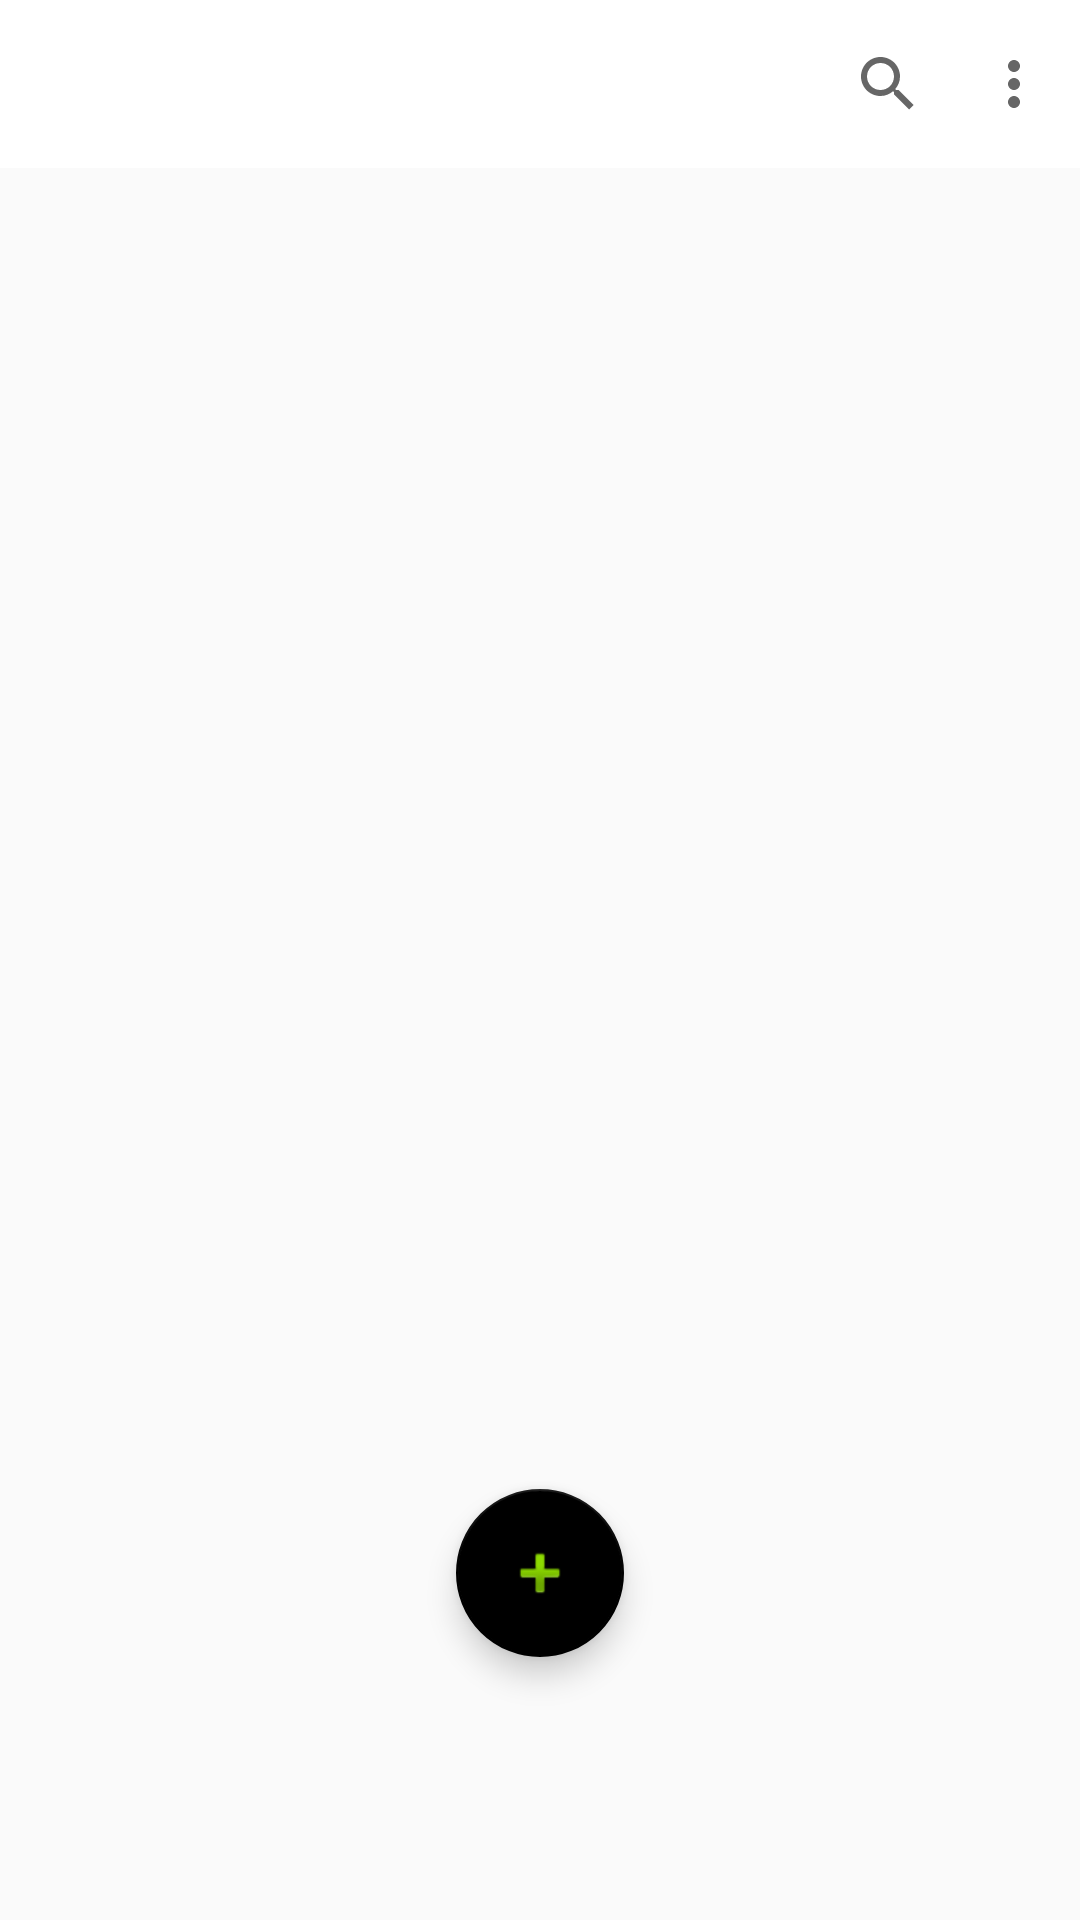

Here is an Android app screen rendered from its layout file. Give the layout XML and the strings, colors and styles it references.
<!-- AndroidManifest.xml: application theme AppTheme2 -->
<!-- res/layout/activity_main.xml -->
<?xml version="1.0" encoding="utf-8"?>
<androidx.constraintlayout.widget.ConstraintLayout xmlns:android="http://schemas.android.com/apk/res/android"
    xmlns:app="http://schemas.android.com/apk/res-auto"
    xmlns:tools="http://schemas.android.com/tools"
    android:id="@+id/conlay"
    android:layout_width="match_parent"
    android:layout_height="match_parent"
    android:animateLayoutChanges="true"
    tools:context=".MainActivity">

    <androidx.appcompat.widget.Toolbar
        android:id="@+id/toolbarMain"
        android:layout_width="match_parent"
        android:layout_height="wrap_content"
        android:background="?attr/colorPrimary"
        android:minHeight="?attr/actionBarSize"
        app:layout_constraintEnd_toEndOf="parent"
        app:layout_constraintStart_toStartOf="parent"
        app:layout_constraintTop_toTopOf="parent"
        app:menu="@menu/main_app_bar" />

    <com.google.android.material.floatingactionbutton.FloatingActionButton
        android:id="@+id/floatingActionButton3"
        android:layout_width="wrap_content"
        android:layout_height="wrap_content"
        android:clickable="true"
        android:fadingEdge="none"
        android:requiresFadingEdge="none"
        app:layout_constraintBottom_toBottomOf="parent"
        app:layout_constraintEnd_toEndOf="parent"
        app:layout_constraintStart_toStartOf="parent"
        app:layout_constraintTop_toTopOf="parent"
        app:layout_constraintVertical_bias="0.85"
        app:srcCompat="@android:drawable/ic_input_add" />

    <ListView
        android:id="@+id/savedItemListView"
        android:layout_width="0dp"
        android:layout_height="0dp"
        android:clickable="true"
        android:focusable="auto"
        android:longClickable="true"
        app:layout_constraintBottom_toBottomOf="parent"
        app:layout_constraintEnd_toEndOf="parent"
        app:layout_constraintHorizontal_bias="1.0"
        app:layout_constraintStart_toStartOf="parent"
        app:layout_constraintTop_toBottomOf="@+id/toolbarMain">

    </ListView>

</androidx.constraintlayout.widget.ConstraintLayout>
<!-- resources referenced by this layout -->
<resources>
  <style name="AppTheme2" parent="Theme.AppCompat.Light.NoActionBar">
          
          <item name="colorPrimary">@color/colorPrimaryBlack</item>
          <item name="colorPrimaryDark">@color/colorPrimaryDarkBlack</item>
          <item name="colorAccent">@color/colorAccentBlack</item>
          <item name="android:actionBarWidgetTheme">@style/Theme.AppCompat.NoActionBar</item>
          <item name="textColorAlertDialogListItem">@color/colorAccentBlack</item>
      </style>
  <color name="colorPrimaryBlack">#ffffff</color>
  <color name="colorPrimaryDarkBlack">#000000</color>
  <color name="colorAccentBlack">#000000</color>
</resources>
